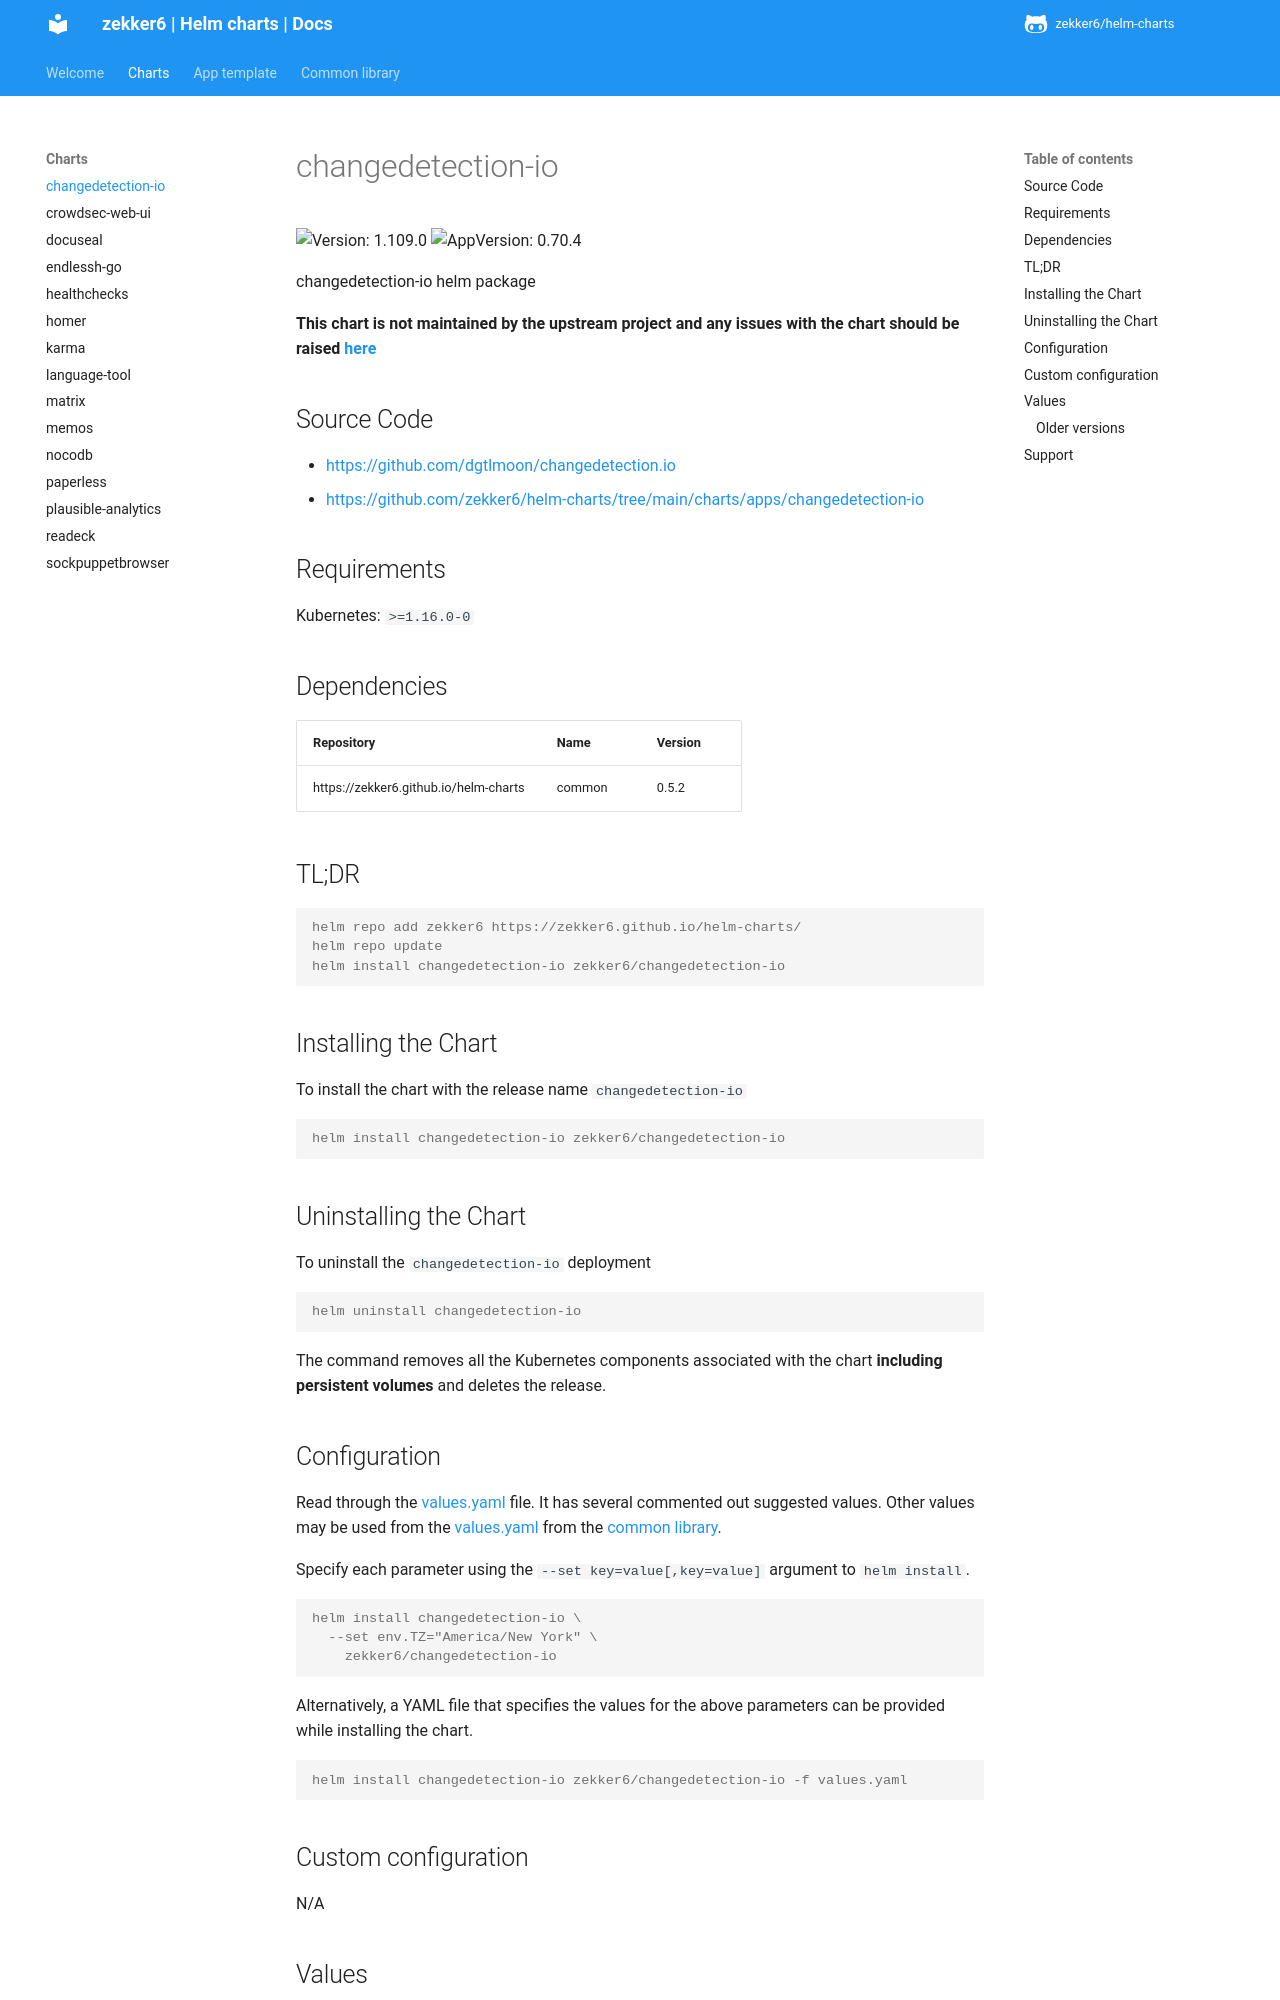

repository: zekker6/helm-charts · page: docs/charts/changedetection-io/index.html · generator: mkdocs

# changedetection-io

![Version: 1.109.0](https://img.shields.io/badge/Version-1.109.0-informational?style=flat-square) ![AppVersion: 0.70.4](https://img.shields.io/badge/AppVersion-0.70.4-informational?style=flat-square)

changedetection-io helm package

**This chart is not maintained by the upstream project and any issues with the chart should be raised [here](https://github.com/zekker6/helm-charts/issues/new)**

## Source Code

* <https://github.com/dgtlmoon/changedetection.io>
* <https://github.com/zekker6/helm-charts/tree/main/charts/apps/changedetection-io>

## Requirements

Kubernetes: `>=1.16.0-0`

## Dependencies

| Repository | Name | Version |
|------------|------|---------|
| https://zekker6.github.io/helm-charts | common | 0.5.2 |

## TL;DR

```console
helm repo add zekker6 https://zekker6.github.io/helm-charts/
helm repo update
helm install changedetection-io zekker6/changedetection-io
```

## Installing the Chart

To install the chart with the release name `changedetection-io`

```console
helm install changedetection-io zekker6/changedetection-io
```

## Uninstalling the Chart

To uninstall the `changedetection-io` deployment

```console
helm uninstall changedetection-io
```

The command removes all the Kubernetes components associated with the chart **including persistent volumes** and deletes the release.

## Configuration

Read through the [values.yaml](./values.yaml) file. It has several commented out suggested values.
Other values may be used from the [values.yaml](https://github.com/zekker6/helm-charts/blob/main/charts/library/common/values.yaml) from the [common library](https://github.com/zekker6/helm-charts/blob/main/charts/library/common).

Specify each parameter using the `--set key=value[,key=value]` argument to `helm install`.

```console
helm install changedetection-io \
  --set env.TZ="America/New York" \
    zekker6/changedetection-io
```

Alternatively, a YAML file that specifies the values for the above parameters can be provided while installing the chart.

```console
helm install changedetection-io zekker6/changedetection-io -f values.yaml
```

## Custom configuration

N/A
